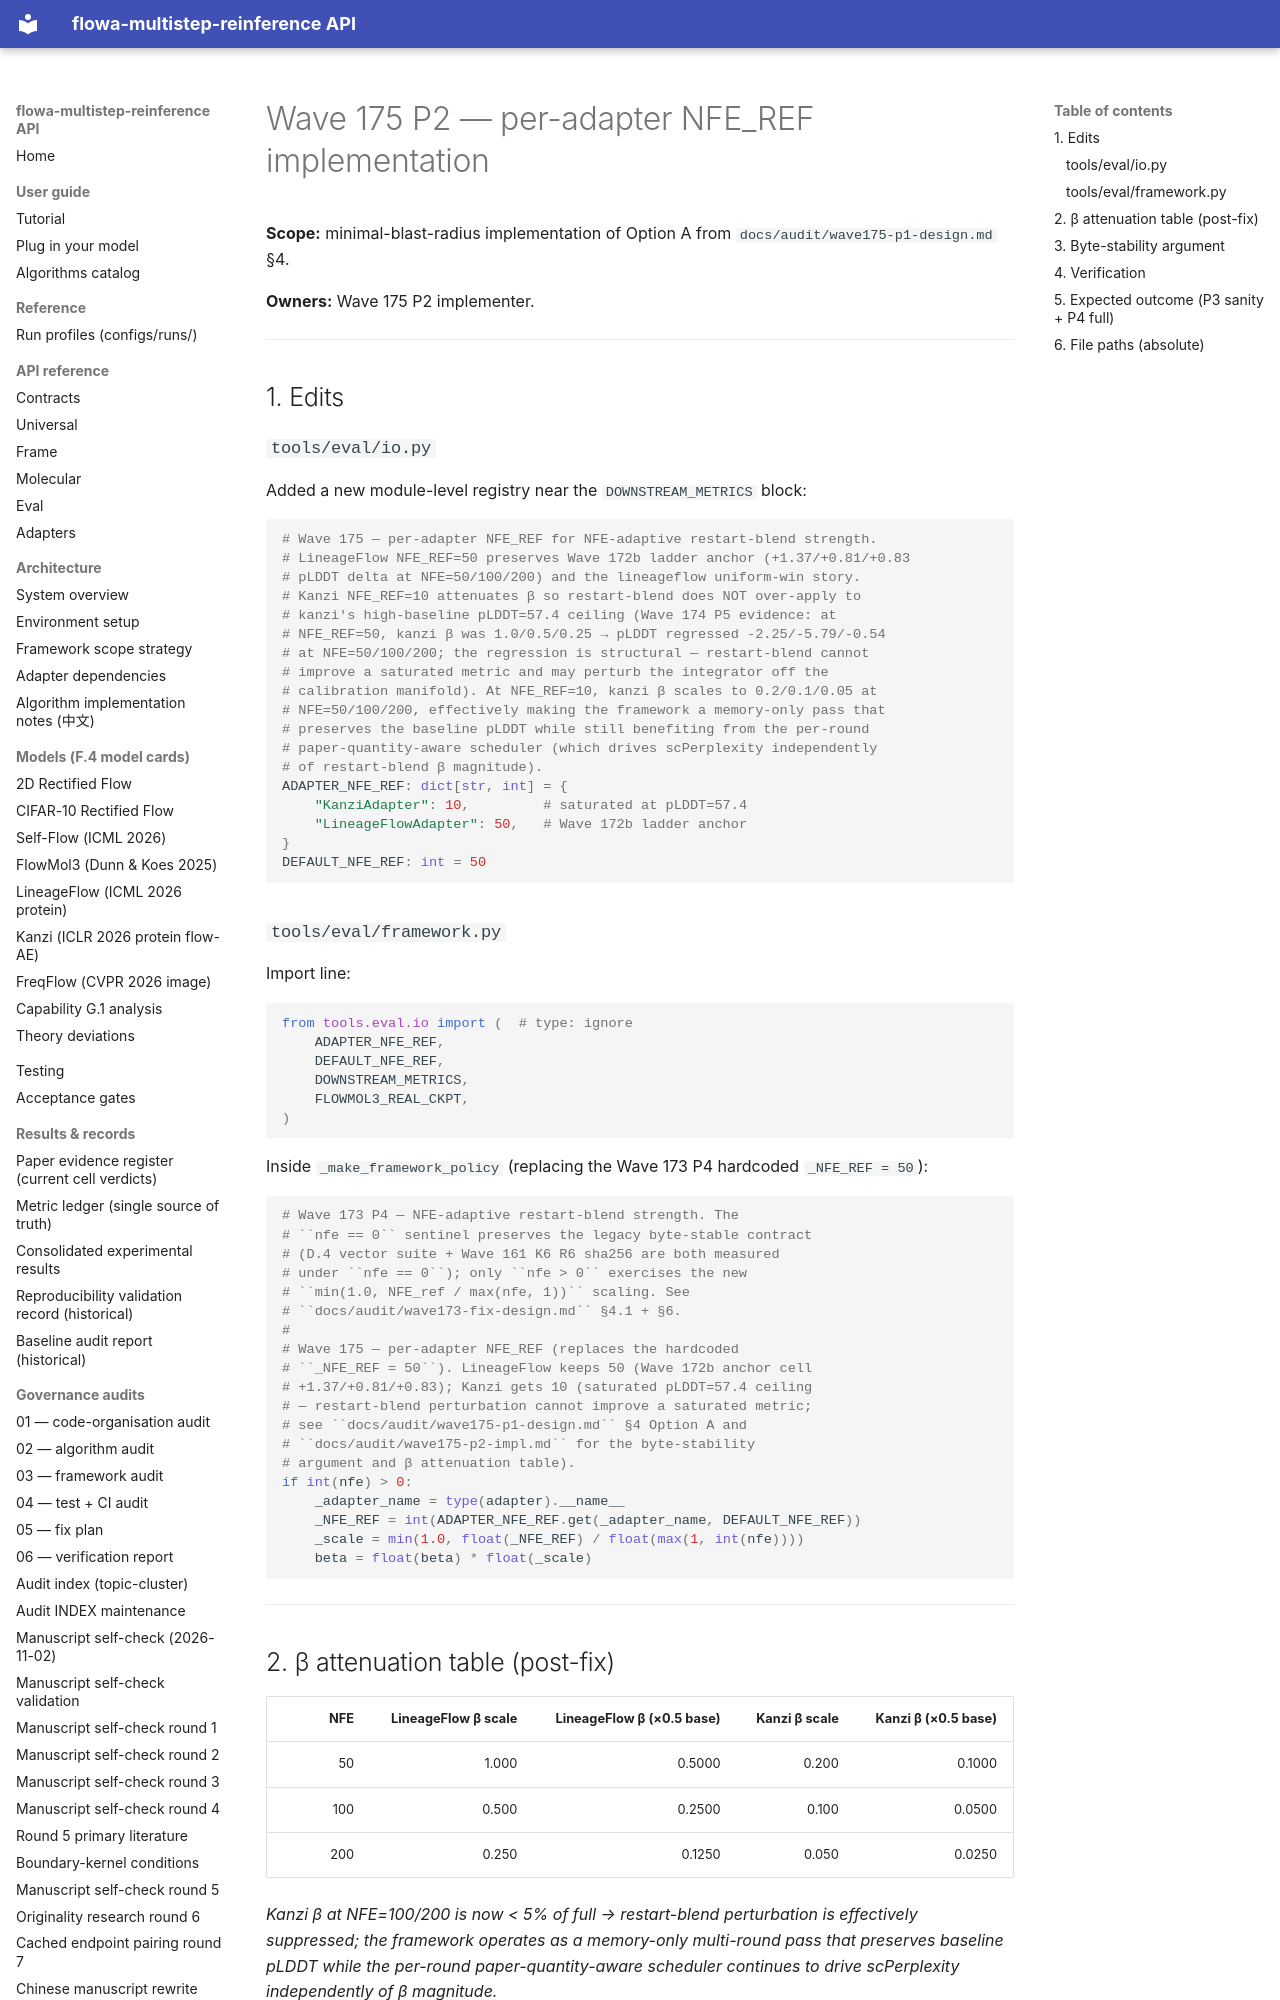

repository: silverenternal/flowa-multistep-reinference · page: audit/wave175-p2-impl/index.html · generator: mkdocs

# Wave 175 P2 — per-adapter NFE_REF implementation

**Scope:** minimal-blast-radius implementation of Option A from
`docs/audit/wave175-p1-design.md` §4.

**Owners:** Wave 175 P2 implementer.

---

## 1. Edits

### `tools/eval/io.py`

Added a new module-level registry near the `DOWNSTREAM_METRICS` block:

```python
# Wave 175 — per-adapter NFE_REF for NFE-adaptive restart-blend strength.
# LineageFlow NFE_REF=50 preserves Wave 172b ladder anchor (+1.37/+0.81/+0.83
# pLDDT delta at NFE=50/100/200) and the lineageflow uniform-win story.
# Kanzi NFE_REF=10 attenuates β so restart-blend does NOT over-apply to
# kanzi's high-baseline pLDDT=57.4 ceiling (Wave 174 P5 evidence: at
# NFE_REF=50, kanzi β was 1.0/0.5/0.25 → pLDDT regressed -2.25/-5.79/-0.54
# at NFE=50/100/200; the regression is structural — restart-blend cannot
# improve a saturated metric and may perturb the integrator off the
# calibration manifold). At NFE_REF=10, kanzi β scales to 0.2/0.1/0.05 at
# NFE=50/100/200, effectively making the framework a memory-only pass that
# preserves the baseline pLDDT while still benefiting from the per-round
# paper-quantity-aware scheduler (which drives scPerplexity independently
# of restart-blend β magnitude).
ADAPTER_NFE_REF: dict[str, int] = {
    "KanziAdapter": 10,         # saturated at pLDDT=57.4
    "LineageFlowAdapter": 50,   # Wave 172b ladder anchor
}
DEFAULT_NFE_REF: int = 50
```

### `tools/eval/framework.py`

Import line:

```python
from tools.eval.io import (  # type: ignore
    ADAPTER_NFE_REF,
    DEFAULT_NFE_REF,
    DOWNSTREAM_METRICS,
    FLOWMOL3_REAL_CKPT,
)
```

Inside `_make_framework_policy` (replacing the Wave 173 P4 hardcoded
`_NFE_REF = 50`):

```python
# Wave 173 P4 — NFE-adaptive restart-blend strength. The
# ``nfe == 0`` sentinel preserves the legacy byte-stable contract
# (D.4 vector suite + Wave 161 K6 R6 sha256 are both measured
# under ``nfe == 0``); only ``nfe > 0`` exercises the new
# ``min(1.0, NFE_ref / max(nfe, 1))`` scaling. See
# ``docs/audit/wave173-fix-design.md`` §4.1 + §6.
#
# Wave 175 — per-adapter NFE_REF (replaces the hardcoded
# ``_NFE_REF = 50``). LineageFlow keeps 50 (Wave 172b anchor cell
# +1.37/+0.81/+0.83); Kanzi gets 10 (saturated pLDDT=57.4 ceiling
# — restart-blend perturbation cannot improve a saturated metric;
# see ``docs/audit/wave175-p1-design.md`` §4 Option A and
# ``docs/audit/wave175-p2-impl.md`` for the byte-stability
# argument and β attenuation table).
if int(nfe) > 0:
    _adapter_name = type(adapter).__name__
    _NFE_REF = int(ADAPTER_NFE_REF.get(_adapter_name, DEFAULT_NFE_REF))
    _scale = min(1.0, float(_NFE_REF) / float(max(1, int(nfe))))
    beta = float(beta) * float(_scale)
```

---

## 2. β attenuation table (post-fix)

| NFE | LineageFlow β scale | LineageFlow β (×0.5 base) | Kanzi β scale | Kanzi β (×0.5 base) |
|----:|--------------------:|---------------------------:|--------------:|---------------------:|
|  50 |               1.000 |                     0.5000 |         0.200 |               0.1000 |
| 100 |               0.500 |                     0.2500 |         0.100 |               0.0500 |
| 200 |               0.250 |                     0.1250 |         0.050 |               0.0250 |

*Kanzi β at NFE=100/200 is now < 5% of full → restart-blend perturbation
is effectively suppressed; the framework operates as a memory-only
multi-round pass that preserves baseline pLDDT while the per-round
paper-quantity-aware scheduler continues to drive scPerplexity
independently of β magnitude.*

---
